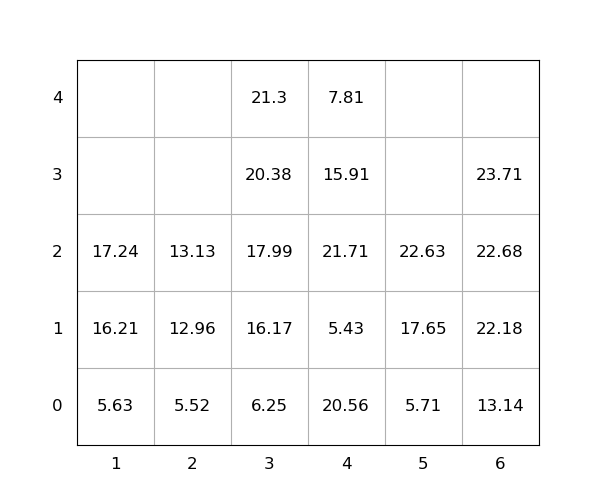

The data file committed next to this chart (first rows):
idx, loc_x, loc_y, loc_z, weight, group, score, seq, reloc, size(ft)
1, 4, 0, 0, 20.56, 0, 20.56, 0, 1.0, 20
2, 4, 0, 1, 5.43, 0, 5.43, 0, 1.0, 20
3, 2, 0, 0, 5.52, 0, 5.52, 0, 0, 20
4, 6, 0, 0, 13.14, 0, 13.14, 0, 0, 20
5, 3, 0, 0, 6.25, 0, 6.25, 0, 0, 20
6, 6, 0, 1, 22.18, 0, 22.18, 1, 0, 20
7, 3, 0, 1, 16.17, 0, 16.17, 2, 0, 20
8, 6, 0, 2, 22.68, 0, 22.68, 3, 0, 20
9, 2, 0, 1, 12.96, 0, 12.96, 4, 0, 20
10, 5, 0, 0, 5.71, 0, 5.71, 5, 0, 20
11, 6, 0, 3, 23.71, 0, 23.71, 6, 0, 20
12, 3, 0, 2, 17.99, 0, 17.99, 7, 0, 20
13, 1, 0, 0, 5.63, 0, 5.63, 8, 0, 20
14, 4, 0, 2, 21.71, 0, 21.71, 9, 1.0, 20
15, 3, 0, 3, 20.38, 0, 20.38, 10, 0, 20
16, 5, 0, 1, 17.65, 0, 17.65, 11, 0, 20
17, 1, 0, 1, 16.21, 0, 16.21, 12, 0, 20
18, 3, 0, 4, 21.3, 0, 21.3, 13, 0, 20
19, 4, 0, 3, 15.91, 0, 15.91, 14, 1.0, 20
20, 1, 0, 2, 17.24, 0, 17.24, 15, 0, 20
21, 5, 0, 2, 22.63, 0, 22.63, 16, 0, 20
22, 2, 0, 2, 13.13, 0, 13.13, 17, 0, 20
23, 4, 0, 4, 7.81, 0, 7.81, 18, 1.0, 20
